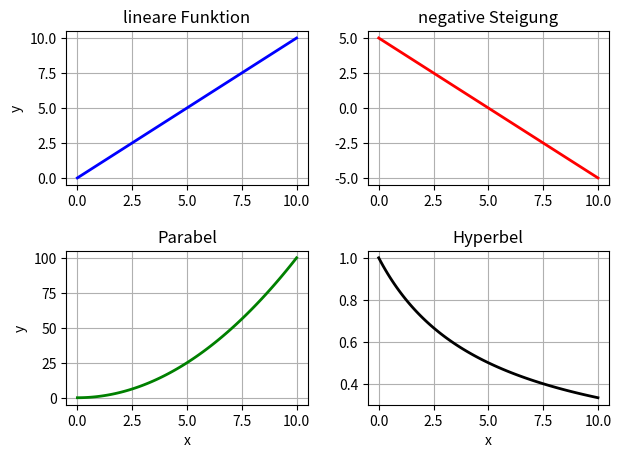

Reproduce this figure in Python.
#13_subplot_funktionen.py
import numpy as np
import matplotlib.pyplot as plt
x = np.linspace(0, 10, 100)
y1=x
y2=5-x
y3=x**2
y4=1/(0.2*x+1)
fig, ax = plt.subplots(2, 2)
#1. Zeile, 1. Spalte
ax[0,0].set(ylabel='y',title='lineare Funktion')
ax[0,0].plot(x,y1,'b',lw=2)#Blau
ax[0,0].grid(True)
#1. Zeile, 2. Spalte
ax[0,1].set(title='negative Steigung')
ax[0,1].plot(x,y2,'r',lw=2)#rot
ax[0,1].grid(True)
#2. Zeile, 1. Spalte
ax[1,0].set(xlabel='x',ylabel='y',title='Parabel')
ax[1,0].plot(x,y3,'g',lw=2)#gruen
ax[1,0].grid(True)
#2. Zeile, 2. Spalte
ax[1,1].set(xlabel='x',title='Hyperbel')
ax[1,1].plot(x,y4,'k',lw=2)#schwarz
ax[1,1].grid(True)
fig.tight_layout(pad=1.5,w_pad=2)
plt.show()
'''
#zum testen
#in Zeile 9 einfügen
label='mathematische Funktionen'
#zwischen Zeile 3 und 4 einfügen
bf=1.5
bild=(bf*6.4,bf*4.8) #Tupel
#in Zeile 9 als zusätzliches Argument einfügen
figsize=bild
#oder
fig.set_figwidth(6.4) #Standardwert
fig.set_figheight(4.8)#Standardwert
'''

